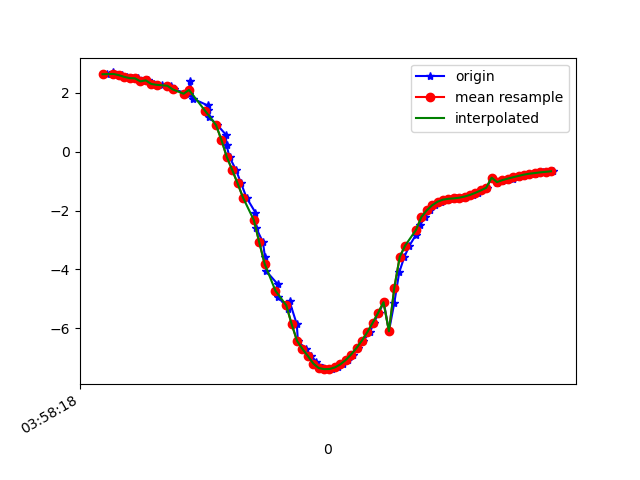

Values plotted in this chart, from the file beside it:
1618545498495, 1241174621672522, 2.635446, -9.344101, -1.334992
1618545498520, 1241174640903292, 2.697, -9.333, -1.288
1618545498539, 1241174660134062, 2.594, -9.375, -1.189
1618545498552, 1241174679364832, 2.605, -9.367, -1.233
1618545498570, 1241174698595602, 2.548, -9.402, -1.072
1618545498589, 1241174717826372, 2.503, -9.402, -1.171
1618545498610, 1241174737057142, 2.495, -9.426, -0.9791
1618545498632, 1241174756287912, 2.393, -9.446, -1.046
1618545498650, 1241174775518682, 2.427, -9.446, -0.9586
1618545498671, 1241174794749452, 2.306, -9.486, -0.8548
1618545498699, 1241174813980222, 2.276, -9.488, -0.919
1618545498735, 1241174833210992, 2.244, -9.512, -0.7282
1618545498740, 1241174852441762, 2.121, -9.535, -0.7866
1618545498743, 1241174871672532, 2.117, -9.544, -0.6827
1618545498799, 1241174890903302, 1.972, -9.584, -0.5395
1618545498803, 1241174910134072, 2.406, -9.461, -0.8622
1618545498816, 1241174929364842, 1.799, -9.622, -0.4738
1618545498869, 1241174948595612, 1.576, -9.659, -0.5035
1618545498871, 1241174967826382, 1.406, -9.679, -0.6155
1618545498875, 1241174987057152, 1.181, -9.704, -0.6972
1618545498905, 1241175006287922, 0.9075, -9.732, -0.7089
1618545498936, 1241175025518692, 0.5867, -9.758, -0.687
1618545498939, 1241175044749462, 0.2203, -9.777, -0.6315
1618545498950, 1241175063980232, -0.1821, -9.781, -0.5751
1618545498974, 1241175083211002, -0.6197, -9.765, -0.5479
1618545498993, 1241175102441772, -1.077, -9.724, -0.5714
1618545499013, 1241175121672542, -1.561, -9.653, -0.6497
1618545499046, 1241175140903312, -2.068, -9.546, -0.7957
1618545499048, 1241175160134082, -2.577, -9.4, -1.021
1618545499074, 1241175179364852, -3.079, -9.213, -1.299
1618545499081, 1241175198595622, -3.569, -8.989, -1.579
1618545499085, 1241175217826392, -4.049, -8.739, -1.81
1618545499129, 1241175237057162, -4.507, -8.469, -2.001
1618545499131, 1241175256287932, -4.942, -8.175, -2.19
1618545499168, 1241175275518702, -5.358, -7.855, -2.374
1618545499172, 1241175294749472, -5.08, -8.184, -1.804
1618545499199, 1241175313980242, -5.861, -7.508, -2.306
1618545499203, 1241175333211012, -6.429, -6.834, -2.829
1618545499232, 1241175352441782, -6.704, -6.501, -2.971
1618545499252, 1241175371672552, -6.942, -6.187, -3.094
1618545499271, 1241175390903322, -7.131, -5.92, -3.186
1618545499279, 1241175410134092, -7.265, -5.716, -3.254
1618545499296, 1241175429364862, -7.35, -5.568, -3.319
1618545499317, 1241175448595632, -7.39, -5.469, -3.395
1618545499331, 1241175467826402, -7.384, -5.42, -3.485
1618545499350, 1241175487057172, -7.33, -5.424, -3.59
1618545499369, 1241175506287942, -7.228, -5.483, -3.706
1618545499388, 1241175525518712, -7.079, -5.594, -3.826
1618545499407, 1241175544749482, -6.891, -5.754, -3.929
1618545499425, 1241175563980252, -6.671, -5.955, -4.01
1618545499445, 1241175583211022, -6.418, -6.18, -4.081
1618545499470, 1241175602441792, -6.132, -6.42, -4.15
1618545499484, 1241175621672562, -5.815, -6.668, -4.215
1618545499503, 1241175640903332, -5.476, -6.918, -4.265
1618545499521, 1241175660134102, -5.113, -7.17, -4.299
1618545499540, 1241175679364872, -6.101, -7.066, -2.983
1618545499560, 1241175698595642, -5.133, -7.515, -3.635
1618545499578, 1241175717826412, -4.103, -7.876, -4.145
1618545499597, 1241175737057182, -3.574, -8.11, -4.182
1618545499616, 1241175756287952, -3.189, -8.31, -4.1
1618545499640, 1241175775518722, -2.826, -8.482, -4.014
... 27 more rows
